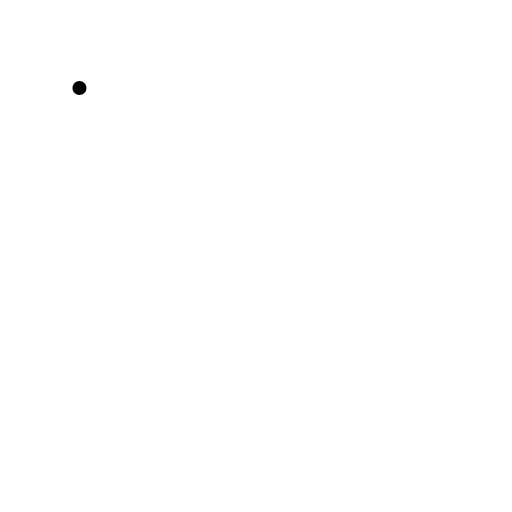
t = 0.00 s
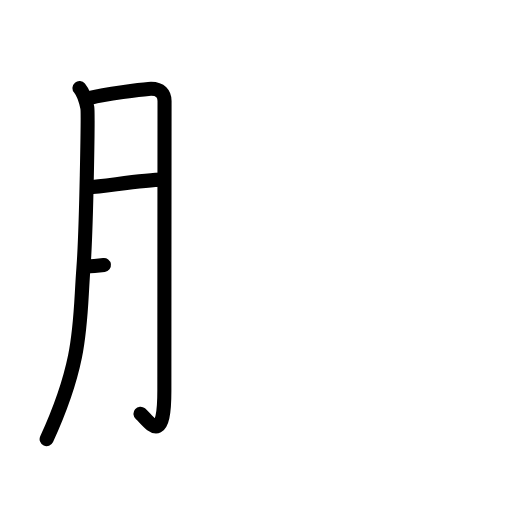
t = 3.25 s
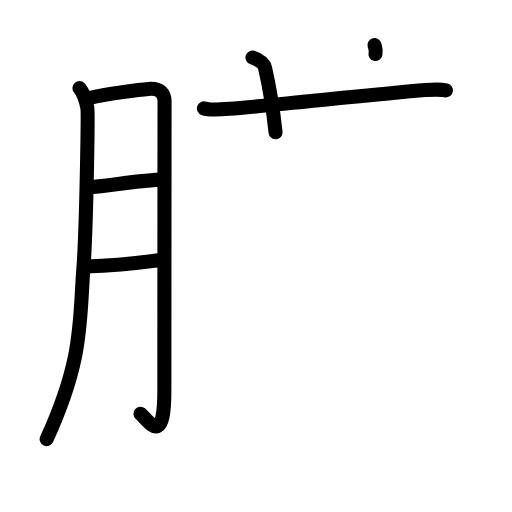
t = 6.38 s
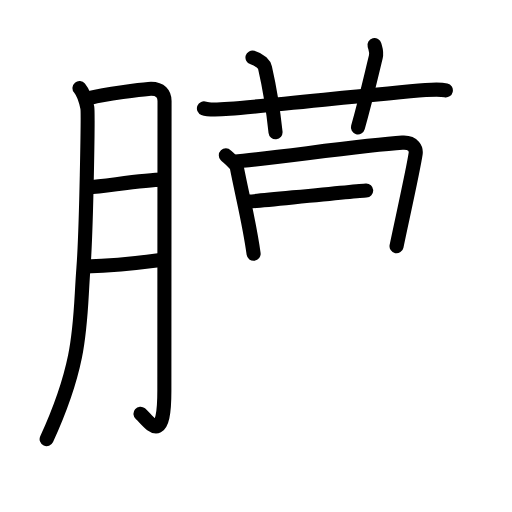
t = 9.75 s
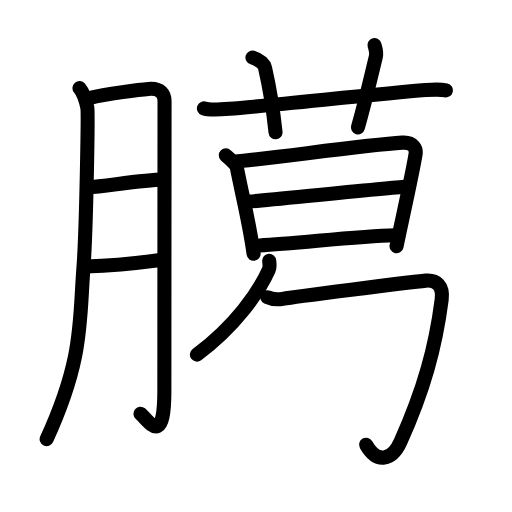
t = 12.85 s
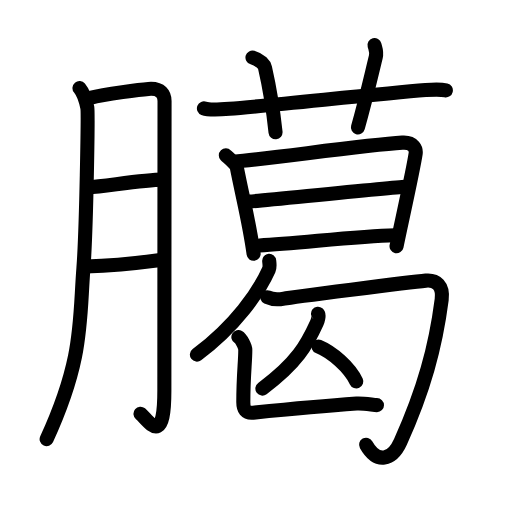
t = 16.00 s

The animated SVG that drew these frames (rendered in a browser with its animation timeline set to each time). Animation: 53 SMIL elements (animate=53); one cycle of 16.00 s.

<?xml version="1.0" encoding="UTF-8"?>
<!--
AniKanjiVG is licensed by CC-BY-SA Paul C. Sommerhoff (https://bitbucket.org/sommerhoff/anikanjivg).
AniKanjiVG uses KanjiVG which is licensed by CC-BY-SA Ulrich Apel (http://kanjivg.tagaini.net).
See also http://creativecommons.org/licenses/by-sa/3.0/
-->
<svg xmlns:kvg='http://kanjivg.tagaini.net' xmlns='http://www.w3.org/2000/svg' width='109' height='109' viewBox='0 0 109 109' style='fill:none;stroke:#000000;stroke-width:3;stroke-linecap:round;stroke-linejoin:round;' id="kvg:kanji_081c8"><g id="kvg:081c8" kvg:element="臈"><g id="kvg:081c8-g1" kvg:element="月" kvg:position="left" kvg:radical="tradit"><path id="kvg:081c8-s1" kvg:type="㇒" d="M16.92,18.75c0.83,1,1.47,3.21,1.67,4.17c0.2,0.96-0.21,26.08-0.83,34.17c-0.89,11.51,0.02,19.24-7.83,36.4"><animate attributeName="d" begin="0.0s" dur="0.3333333333333333s" from="M16.92,18.75C16.92,18.75,16.92,18.75,16.92,18.75" to="M16.92,18.75c0.83,1,1.47,3.21,1.67,4.17" />
<animate attributeName="d" begin="0.3333333333333333s" dur="0.3333333333333333s" from="M16.92,18.75c0.83,1,1.47,3.21,1.67,4.17c0,0,0,0,0,0,0" to="M16.92,18.75c0.83,1,1.47,3.21,1.67,4.17c0.2,0.96-0.21,26.08-0.83,34.17" />
<animate attributeName="d" begin="0.6666666666666666s" dur="0.3333333333333333s" from="M16.92,18.75c0.83,1,1.47,3.21,1.67,4.17c0.2,0.96-0.21,26.08-0.83,34.17c0,0,0,0,0,0,0" to="M16.92,18.75c0.83,1,1.47,3.21,1.67,4.17c0.2,0.96-0.21,26.08-0.83,34.17c-0.89,11.51,0.02,19.24-7.83,36.4" />
</path>
<path id="kvg:081c8-s2" kvg:type="㇆a" d="M19.2,20.82c3.3-0.82,10.88-1.77,12.41-1.89c2.74-0.22,3.42,1.27,3.42,2.59c0,3.13-0.04,43.86-0.04,61.66c0,12.23-3.33,6.37-5.08,4.91"><animate attributeName="d" begin="1.0s" dur="0.25s" from="M19.2,20.82C19.2,20.82,19.2,20.82,19.2,20.82" to="M19.2,20.82c3.3-0.82,10.88-1.77,12.41-1.89" />
<animate attributeName="d" begin="1.25s" dur="0.25s" from="M19.2,20.82c3.3-0.82,10.88-1.77,12.41-1.89c0,0,0,0,0,0,0" to="M19.2,20.82c3.3-0.82,10.88-1.77,12.41-1.89c2.74-0.22,3.42,1.27,3.42,2.59" />
<animate attributeName="d" begin="1.5s" dur="0.25s" from="M19.2,20.82c3.3-0.82,10.88-1.77,12.41-1.89c2.74-0.22,3.42,1.27,3.42,2.59c0,0,0,0,0,0,0" to="M19.2,20.82c3.3-0.82,10.88-1.77,12.41-1.89c2.74-0.22,3.42,1.27,3.42,2.59c0,3.13-0.04,43.86-0.04,61.66" />
<animate attributeName="d" begin="1.75s" dur="0.25s" from="M19.2,20.82c3.3-0.82,10.88-1.77,12.41-1.89c2.74-0.22,3.42,1.27,3.42,2.59c0,3.13-0.04,43.86-0.04,61.66c0,0,0,0,0,0,0" to="M19.2,20.82c3.3-0.82,10.88-1.77,12.41-1.89c2.74-0.22,3.42,1.27,3.42,2.59c0,3.13-0.04,43.86-0.04,61.66c0,12.23-3.33,6.37-5.08,4.91" />
<animate attributeName="d" begin="0s" dur="1.0s" from="M-100,-100" to="M-100,-100" />
</path>
<path id="kvg:081c8-s3" kvg:type="㇐a" d="M18.7,39.92c4.28-0.37,12.1-1.64,15.86-1.67"><animate attributeName="d" begin="2.0s" dur="1.0s" from="M18.7,39.92C18.7,39.92,18.7,39.92,18.7,39.92" to="M18.7,39.92c4.28-0.37,12.1-1.64,15.86-1.67" />
<animate attributeName="d" begin="0s" dur="2.0s" from="M-100,-100" to="M-100,-100" />
</path>
<path id="kvg:081c8-s4" kvg:type="㇐a" d="M18.25,56.75c3.32-0.11,10.99-0.74,15.5-1.33"><animate attributeName="d" begin="3.0s" dur="1.0s" from="M18.25,56.75C18.25,56.75,18.25,56.75,18.25,56.75" to="M18.25,56.75c3.32-0.11,10.99-0.74,15.5-1.33" />
<animate attributeName="d" begin="0s" dur="3.0s" from="M-100,-100" to="M-100,-100" />
</path>
</g>
<g id="kvg:081c8-g2" kvg:element="葛" kvg:position="right"><g id="kvg:081c8-g3" kvg:element="艹" kvg:variant="true" kvg:original="艸" kvg:position="top"><path id="kvg:081c8-s5" kvg:type="㇐" d="M43.42,23.08c0.9,0.35,4.53,0.16,5.44,0.09c8.29-0.64,31.64-3.17,41.74-3.99c1.5-0.12,3.57-0.11,4.32,0.06"><animate attributeName="d" begin="4.0s" dur="0.3333333333333333s" from="M43.42,23.08C43.42,23.08,43.42,23.08,43.42,23.08" to="M43.42,23.08c0.9,0.35,4.53,0.16,5.44,0.09" />
<animate attributeName="d" begin="4.333333333333333s" dur="0.3333333333333333s" from="M43.42,23.08c0.9,0.35,4.53,0.16,5.44,0.09c0,0,0,0,0,0,0" to="M43.42,23.08c0.9,0.35,4.53,0.16,5.44,0.09c8.29-0.64,31.64-3.17,41.74-3.99" />
<animate attributeName="d" begin="4.666666666666667s" dur="0.3333333333333333s" from="M43.42,23.08c0.9,0.35,4.53,0.16,5.44,0.09c8.29-0.64,31.64-3.17,41.74-3.99c0,0,0,0,0,0,0" to="M43.42,23.08c0.9,0.35,4.53,0.16,5.44,0.09c8.29-0.64,31.64-3.17,41.74-3.99c1.5-0.12,3.57-0.11,4.32,0.06" />
<animate attributeName="d" begin="0s" dur="4.0s" from="M-100,-100" to="M-100,-100" />
</path>
<path id="kvg:081c8-s6" kvg:type="㇑a" d="M53.75,12.25c1.75,0.5,2.53,1.56,2.67,2.17c1.3,5.67,1.83,9.83,2.24,13.73"><animate attributeName="d" begin="5.0s" dur="0.5s" from="M53.75,12.25C53.75,12.25,53.75,12.25,53.75,12.25" to="M53.75,12.25c1.75,0.5,2.53,1.56,2.67,2.17" />
<animate attributeName="d" begin="5.5s" dur="0.5s" from="M53.75,12.25c1.75,0.5,2.53,1.56,2.67,2.17c0,0,0,0,0,0,0" to="M53.75,12.25c1.75,0.5,2.53,1.56,2.67,2.17c1.3,5.67,1.83,9.83,2.24,13.73" />
<animate attributeName="d" begin="0s" dur="5.0s" from="M-100,-100" to="M-100,-100" />
</path>
<path id="kvg:081c8-s7" kvg:type="㇑a" d="M79.73,9.6c0.23,0.85,0.53,1.48,0.27,2.53c-1.49,6.14-2.17,9.21-3.8,14.99"><animate attributeName="d" begin="6.0s" dur="0.5s" from="M79.73,9.6C79.73,9.6,79.73,9.6,79.73,9.6" to="M79.73,9.6c0.23,0.85,0.53,1.48,0.27,2.53" />
<animate attributeName="d" begin="6.5s" dur="0.5s" from="M79.73,9.6c0.23,0.85,0.53,1.48,0.27,2.53c0,0,0,0,0,0,0" to="M79.73,9.6c0.23,0.85,0.53,1.48,0.27,2.53c-1.49,6.14-2.17,9.21-3.8,14.99" />
<animate attributeName="d" begin="0s" dur="6.0s" from="M-100,-100" to="M-100,-100" />
</path>
</g>
<g id="kvg:081c8-g4" kvg:position="bottom"><g id="kvg:081c8-g5" kvg:position="top"><g id="kvg:081c8-g6" kvg:element="曷" kvg:partial="true"><g id="kvg:081c8-g7" kvg:element="日"><path id="kvg:081c8-s8" kvg:type="㇑" d="M48.08,33.08c0.34,0.35,2.19,1.87,2.29,2.34c1.38,7.08,2.67,11.77,3.62,18.61"><animate attributeName="d" begin="7.0s" dur="0.5s" from="M48.08,33.08C48.08,33.08,48.08,33.08,48.08,33.08" to="M48.08,33.08c0.34,0.35,2.19,1.87,2.29,2.34" />
<animate attributeName="d" begin="7.5s" dur="0.5s" from="M48.08,33.08c0.34,0.35,2.19,1.87,2.29,2.34c0,0,0,0,0,0,0" to="M48.08,33.08c0.34,0.35,2.19,1.87,2.29,2.34c1.38,7.08,2.67,11.77,3.62,18.61" />
<animate attributeName="d" begin="0s" dur="7.0s" from="M-100,-100" to="M-100,-100" />
</path>
<path id="kvg:081c8-s9" kvg:type="㇕a" d="M49.75,34.42c8.97-0.81,27.61-3.52,35.9-4.05c2.47-0.16,2.96,1.43,2.84,2.32c-0.46,3.24-2.95,14.31-4.07,19.73"><animate attributeName="d" begin="8.0s" dur="0.3333333333333333s" from="M49.75,34.42C49.75,34.42,49.75,34.42,49.75,34.42" to="M49.75,34.42c8.97-0.81,27.61-3.52,35.9-4.05" />
<animate attributeName="d" begin="8.333333333333334s" dur="0.3333333333333333s" from="M49.75,34.42c8.97-0.81,27.61-3.52,35.9-4.05c0,0,0,0,0,0,0" to="M49.75,34.42c8.97-0.81,27.61-3.52,35.9-4.05c2.47-0.16,2.96,1.43,2.84,2.32" />
<animate attributeName="d" begin="8.666666666666666s" dur="0.3333333333333333s" from="M49.75,34.42c8.97-0.81,27.61-3.52,35.9-4.05c2.47-0.16,2.96,1.43,2.84,2.32c0,0,0,0,0,0,0" to="M49.75,34.42c8.97-0.81,27.61-3.52,35.9-4.05c2.47-0.16,2.96,1.43,2.84,2.32c-0.46,3.24-2.95,14.31-4.07,19.73" />
<animate attributeName="d" begin="0s" dur="8.0s" from="M-100,-100" to="M-100,-100" />
</path>
<path id="kvg:081c8-s10" kvg:type="㇐a" d="M53.08,42.92c5.05-0.45,30.61-3.04,33.17-3.17"><animate attributeName="d" begin="9.0s" dur="1.0s" from="M53.08,42.92C53.08,42.92,53.08,42.92,53.08,42.92" to="M53.08,42.92c5.05-0.45,30.61-3.04,33.17-3.17" />
<animate attributeName="d" begin="0s" dur="9.0s" from="M-100,-100" to="M-100,-100" />
</path>
<path id="kvg:081c8-s11" kvg:type="㇐a" d="M55.25,52.25c8.37-0.43,20.43-1.97,28.83-2.17"><animate attributeName="d" begin="10.0s" dur="1.0s" from="M55.25,52.25C55.25,52.25,55.25,52.25,55.25,52.25" to="M55.25,52.25c8.37-0.43,20.43-1.97,28.83-2.17" />
<animate attributeName="d" begin="0s" dur="10.0s" from="M-100,-100" to="M-100,-100" />
</path>
</g>
</g>
<g id="kvg:081c8-g8" kvg:element="匂" kvg:variant="true" kvg:position="bottom"><g id="kvg:081c8-g9" kvg:element="勹"><g id="kvg:081c8-g10" kvg:element="丿"><path id="kvg:081c8-s12" kvg:type="㇒" d="M57.31,55.54c0.04,0.47,0.2,1.25-0.08,1.89c-2.16,4.82-7.08,11.9-15.31,18.07"><animate attributeName="d" begin="11.0s" dur="0.5s" from="M57.31,55.54C57.31,55.54,57.31,55.54,57.31,55.54" to="M57.31,55.54c0.04,0.47,0.2,1.25-0.08,1.89" />
<animate attributeName="d" begin="11.5s" dur="0.5s" from="M57.31,55.54c0.04,0.47,0.2,1.25-0.08,1.89c0,0,0,0,0,0,0" to="M57.31,55.54c0.04,0.47,0.2,1.25-0.08,1.89c-2.16,4.82-7.08,11.9-15.31,18.07" />
<animate attributeName="d" begin="0s" dur="11.0s" from="M-100,-100" to="M-100,-100" />
</path>
</g>
<path id="kvg:081c8-s13" kvg:type="㇆" d="M56.9,63.28c0.89,0.42,2.14,0.56,3.58,0.28c1.43-0.28,26.62-3.49,30.18-3.82c2.21-0.21,3.75,1.1,3.37,4.03C92.72,73.89,90.25,83,85.25,94.08c-1.76,3.9-4.97,4.74-7.31,0.6"><animate attributeName="d" begin="12.0s" dur="0.2s" from="M56.9,63.28C56.9,63.28,56.9,63.28,56.9,63.28" to="M56.9,63.28c0.89,0.42,2.14,0.56,3.58,0.28" />
<animate attributeName="d" begin="12.2s" dur="0.2s" from="M56.9,63.28c0.89,0.42,2.14,0.56,3.58,0.28c0,0,0,0,0,0,0" to="M56.9,63.28c0.89,0.42,2.14,0.56,3.58,0.28c1.43-0.28,26.62-3.49,30.18-3.82" />
<animate attributeName="d" begin="12.4s" dur="0.2s" from="M56.9,63.28c0.89,0.42,2.14,0.56,3.58,0.28c1.43-0.28,26.62-3.49,30.18-3.82c0,0,0,0,0,0,0" to="M56.9,63.28c0.89,0.42,2.14,0.56,3.58,0.28c1.43-0.28,26.62-3.49,30.18-3.82c2.21-0.21,3.75,1.1,3.37,4.03" />
<animate attributeName="d" begin="12.6s" dur="0.2s" from="M56.9,63.28c0.89,0.42,2.14,0.56,3.58,0.28c1.43-0.28,26.62-3.49,30.18-3.82c2.21-0.21,3.75,1.1,3.37,4.03c0,0,0,0,0,0,0" to="M56.9,63.28c0.89,0.42,2.14,0.56,3.58,0.28c1.43-0.28,26.62-3.49,30.18-3.82c2.21-0.21,3.75,1.1,3.37,4.03C92.72,73.89,90.25,83,85.25,94.08" />
<animate attributeName="d" begin="12.8s" dur="0.2s" from="M56.9,63.28c0.89,0.42,2.14,0.56,3.58,0.28c1.43-0.28,26.62-3.49,30.18-3.82c2.21-0.21,3.75,1.1,3.37,4.03C92.72,73.89,90.25,83,85.25,94.08c0,0,0,0,0,0,0" to="M56.9,63.28c0.89,0.42,2.14,0.56,3.58,0.28c1.43-0.28,26.62-3.49,30.18-3.82c2.21-0.21,3.75,1.1,3.37,4.03C92.72,73.89,90.25,83,85.25,94.08c-1.76,3.9-4.97,4.74-7.31,0.6" />
<animate attributeName="d" begin="0s" dur="12.0s" from="M-100,-100" to="M-100,-100" />
</path>
</g>
<g id="kvg:081c8-g11" kvg:element="匕" kvg:variant="true"><g id="kvg:081c8-g12" kvg:element="人"><path id="kvg:081c8-s14" kvg:type="㇒" d="M67.7,66.79c0.3,0.24-0.04,1.49-0.25,1.95c-2.08,4.59-4.15,8.46-11.59,13.99"><animate attributeName="d" begin="13.0s" dur="0.5s" from="M67.7,66.79C67.7,66.79,67.7,66.79,67.7,66.79" to="M67.7,66.79c0.3,0.24-0.04,1.49-0.25,1.95" />
<animate attributeName="d" begin="13.5s" dur="0.5s" from="M67.7,66.79c0.3,0.24-0.04,1.49-0.25,1.95c0,0,0,0,0,0,0" to="M67.7,66.79c0.3,0.24-0.04,1.49-0.25,1.95c-2.08,4.59-4.15,8.46-11.59,13.99" />
<animate attributeName="d" begin="0s" dur="13.0s" from="M-100,-100" to="M-100,-100" />
</path>
<path id="kvg:081c8-s15" kvg:type="㇏" d="M67.8,73.76c2.91,1.2,6.63,4.41,8.05,7.45"><animate attributeName="d" begin="14.0s" dur="1.0s" from="M67.8,73.76C67.8,73.76,67.8,73.76,67.8,73.76" to="M67.8,73.76c2.91,1.2,6.63,4.41,8.05,7.45" />
<animate attributeName="d" begin="0s" dur="14.0s" from="M-100,-100" to="M-100,-100" />
</path>
</g>
<path id="kvg:081c8-s16" kvg:type="㇟" d="M50.75,71.75c0.59,0.35,1.47,1.99,1.47,2.71c0,2.79-0.42,5.29-0.42,11.19c0,1.44,0.48,2.36,2.11,2.2c3.79-0.37,15.39-1.45,22.01-1.93c1.44-0.11,3.62,0.33,4.33,0.33"><animate attributeName="d" begin="15.0s" dur="0.2s" from="M50.75,71.75C50.75,71.75,50.75,71.75,50.75,71.75" to="M50.75,71.75c0.59,0.35,1.47,1.99,1.47,2.71" />
<animate attributeName="d" begin="15.2s" dur="0.2s" from="M50.75,71.75c0.59,0.35,1.47,1.99,1.47,2.71c0,0,0,0,0,0,0" to="M50.75,71.75c0.59,0.35,1.47,1.99,1.47,2.71c0,2.79-0.42,5.29-0.42,11.19" />
<animate attributeName="d" begin="15.4s" dur="0.2s" from="M50.75,71.75c0.59,0.35,1.47,1.99,1.47,2.71c0,2.79-0.42,5.29-0.42,11.19c0,0,0,0,0,0,0" to="M50.75,71.75c0.59,0.35,1.47,1.99,1.47,2.71c0,2.79-0.42,5.29-0.42,11.19c0,1.44,0.48,2.36,2.11,2.2" />
<animate attributeName="d" begin="15.6s" dur="0.2s" from="M50.75,71.75c0.59,0.35,1.47,1.99,1.47,2.71c0,2.79-0.42,5.29-0.42,11.19c0,1.44,0.48,2.36,2.11,2.2c0,0,0,0,0,0,0" to="M50.75,71.75c0.59,0.35,1.47,1.99,1.47,2.71c0,2.79-0.42,5.29-0.42,11.19c0,1.44,0.48,2.36,2.11,2.2c3.79-0.37,15.39-1.45,22.01-1.93" />
<animate attributeName="d" begin="15.8s" dur="0.2s" from="M50.75,71.75c0.59,0.35,1.47,1.99,1.47,2.71c0,2.79-0.42,5.29-0.42,11.19c0,1.44,0.48,2.36,2.11,2.2c3.79-0.37,15.39-1.45,22.01-1.93c0,0,0,0,0,0,0" to="M50.75,71.75c0.59,0.35,1.47,1.99,1.47,2.71c0,2.79-0.42,5.29-0.42,11.19c0,1.44,0.48,2.36,2.11,2.2c3.79-0.37,15.39-1.45,22.01-1.93c1.44-0.11,3.62,0.33,4.33,0.33" />
<animate attributeName="d" begin="0s" dur="15.0s" from="M-100,-100" to="M-100,-100" />
</path>
</g>
</g>
</g>
</g>
</g>
</g>
</svg>
